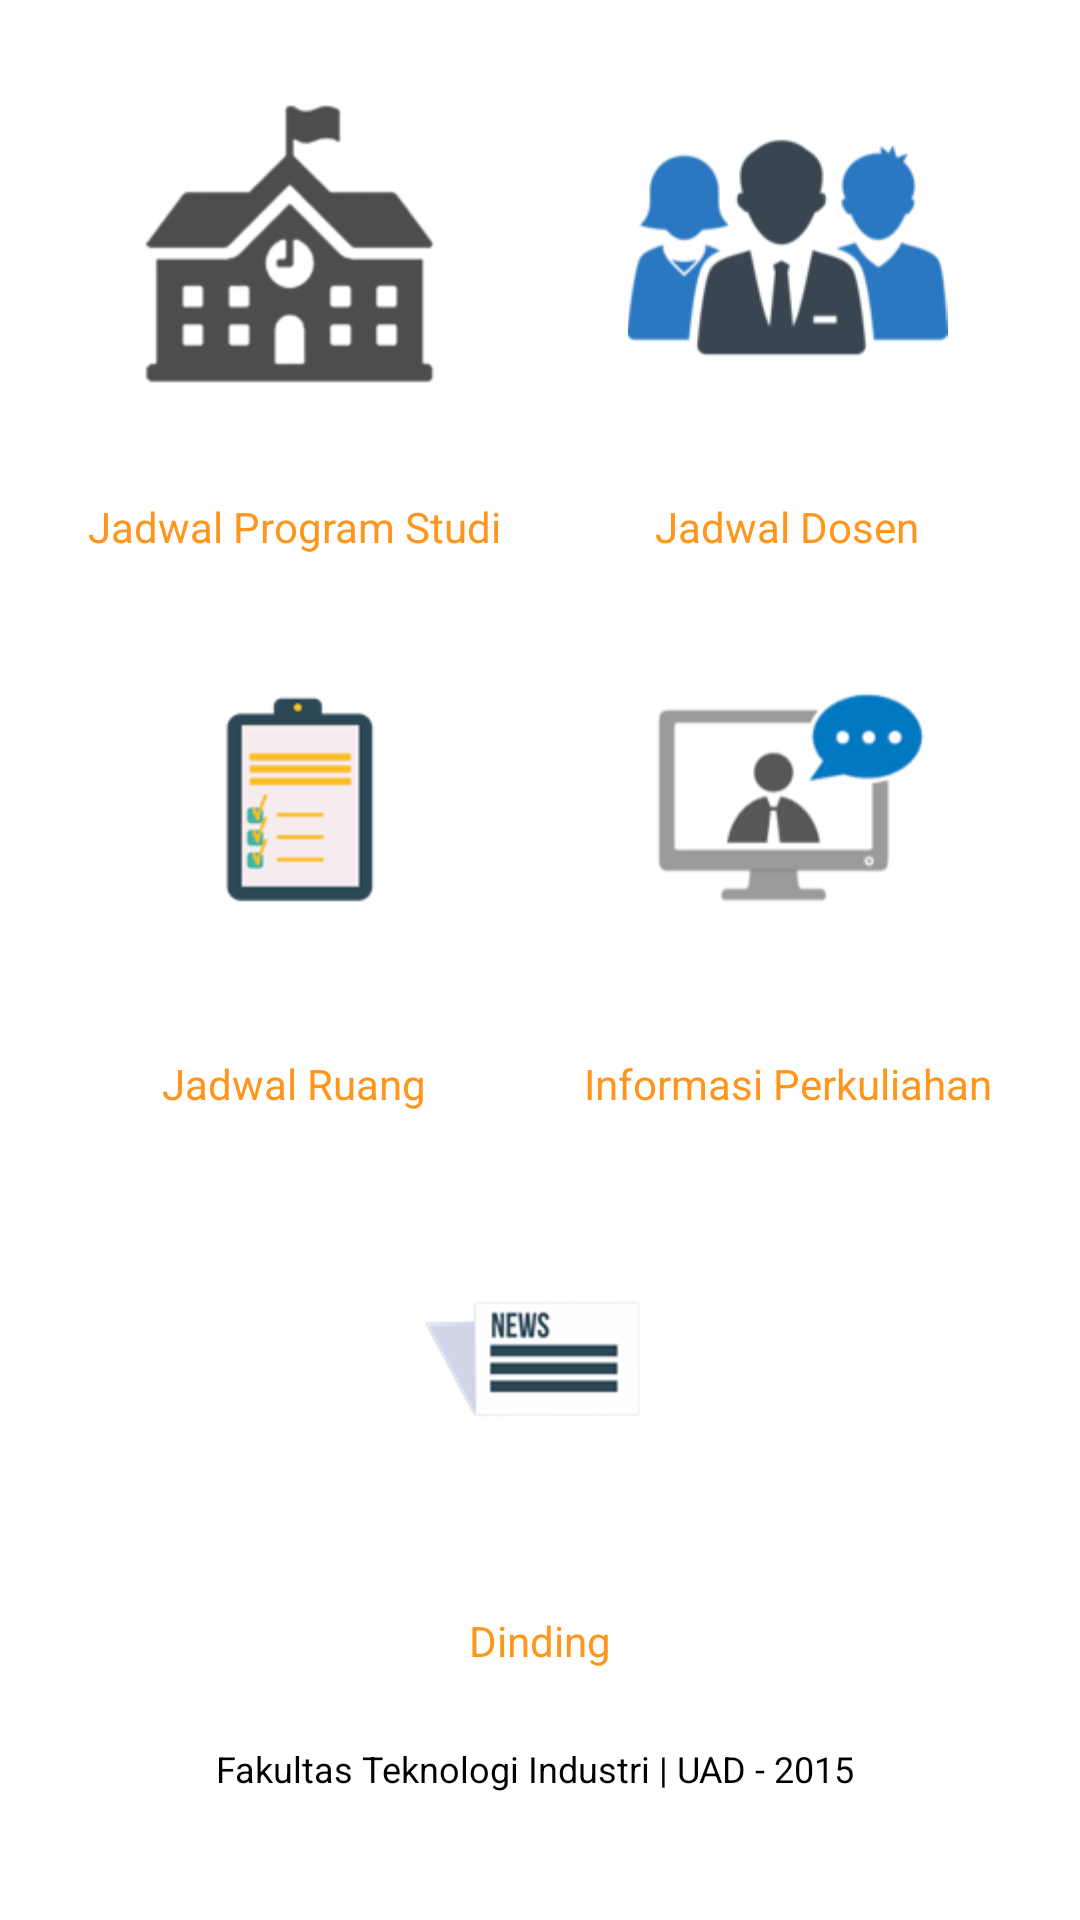

The Android layout XML behind this screen, and the referenced resources:
<!-- AndroidManifest.xml: application theme Theme.Uad_package -->
<!-- res/layout/layout_simeru.xml -->
<?xml version="1.0" encoding="utf-8"?>

<RelativeLayout xmlns:android="http://schemas.android.com/apk/res/android"
    android:layout_width="fill_parent"
    android:layout_height="fill_parent">

    <TableLayout
        android:id="@+id/tableLayoutSimeru"
        android:layout_width="match_parent"
        android:layout_height="match_parent"
        android:layout_alignParentLeft="true"
        android:layout_alignParentTop="true"
        android:gravity="center"
        android:shrinkColumns="*"
        android:stretchColumns="*" >

        <TableRow
            android:id="@+id/tableRow1"
            android:layout_width="match_parent"
            android:layout_height="wrap_content"
            android:gravity="center" >

            <ImageView
                android:id="@+id/img_jadwalprogramstudi"
                android:layout_width="wrap_content"
                android:layout_height="wrap_content"
                android:padding="20dp"
                android:src="@drawable/btn_kampus"  />


            <ImageView
                android:id="@+id/img_jdwldosen"
                android:layout_width="wrap_content"
                android:layout_height="wrap_content"
                android:padding="20dp"
                android:src="@drawable/btn_dosen" />

        </TableRow>

        <TableRow
            android:id="@+id/tableRow2"
            android:layout_width="match_parent"
            android:layout_height="wrap_content"
            android:gravity="center" >

            <TextView
                android:id="@+id/tmahasiswa"
                android:layout_width="wrap_content"
                android:layout_height="wrap_content"
                android:gravity="center"
                android:padding="10dp"
                android:text="Jadwal Program Studi"
                android:textColor="@color/color_" />

            <TextView
                android:id="@+id/tcatatan"
                android:layout_width="wrap_content"
                android:layout_height="wrap_content"
                android:gravity="center"
                android:padding="10dp"
                android:text="Jadwal Dosen"
                android:textColor="@color/color_" />

        </TableRow>

        <TableRow
            android:id="@+id/tableRow3"
            android:layout_width="match_parent"
            android:layout_height="wrap_content"
            android:gravity="center" >

            <ImageView
                android:id="@+id/img_jdwlruang"
                android:layout_width="wrap_content"
                android:layout_height="wrap_content"
                android:padding="20dp"
                android:src="@drawable/btn_catatan" />

            <ImageView
                android:id="@+id/img_notifkuliah"
                android:layout_width="wrap_content"
                android:layout_height="wrap_content"
                android:padding="20dp"
                android:src="@drawable/btn_info_kuliah" />

        </TableRow>

        <TableRow
            android:id="@+id/tableRow4"
            android:layout_width="match_parent"
            android:layout_height="wrap_content"
            android:gravity="center" >

            <TextView
                android:id="@+id/tdinding"
                android:layout_width="wrap_content"
                android:layout_height="wrap_content"
                android:gravity="center"
                android:padding="10dp"
                android:text="Jadwal Ruang"
                android:textColor="@color/color_" />

            <TextView
                android:id="@+id/tchatting"
                android:layout_width="wrap_content"
                android:layout_height="wrap_content"
                android:gravity="center"
                android:padding="10dp"
                android:text="Informasi Perkuliahan"
                android:textColor="@color/color_" />

        </TableRow>

        <TableRow
            android:id="@+id/tableRow5"
            android:layout_width="match_parent"
            android:layout_height="wrap_content"
            android:gravity="center" >

        <ImageView
            android:id="@+id/img_dinding"
            android:layout_width="wrap_content"
            android:layout_height="wrap_content"
            android:padding="20dp"
            android:src="@drawable/btn_dinding" />
        </TableRow>

        <TableRow
            android:id="@+id/tableRow6"
            android:layout_width="match_parent"
            android:layout_height="wrap_content"
            android:gravity="center" >

        <TextView
            android:id="@+id/txdinding"
            android:layout_width="wrap_content"
            android:layout_height="wrap_content"
            android:gravity="center"
            android:padding="10dp"
            android:text="Dinding"
            android:textColor="@color/color_" />
        </TableRow>

        <TableRow
        android:id="@+id/tableRow7"
        android:layout_width="match_parent"
        android:layout_height="wrap_content"
        android:textAlignment="center" >

        <TextView
            android:id="@+id/txt_keterangan"
            android:layout_width="fill_parent"
            android:layout_height="wrap_content"
            android:layout_marginBottom="18dp"
            android:layout_span="6"
            android:gravity="center"
            android:padding="15dp"
            android:text="Fakultas Teknologi Industri | UAD - 2015 "
            android:textColor="#000"
            android:textSize="12dp" />

    </TableRow>
    </TableLayout>

</RelativeLayout>
<!-- resources referenced by this layout -->
<resources>
  <color name="color_">#ff951b</color>
  <!-- drawable btn_dosen: png bitmap (drawable-hdpi, 6624 bytes) -->
  <style name="Theme.Uad_package" parent="@android:style/Theme.Holo.Light.DarkActionBar">
          <item name="android:actionBarItemBackground">@drawable/selectable_background_uad_package</item>
          <item name="android:popupMenuStyle">@style/PopupMenu.Uad_package</item>
          <item name="android:dropDownListViewStyle">@style/DropDownListView.Uad_package</item>
          <item name="android:actionBarTabStyle">@style/ActionBarTabStyle.Uad_package</item>
          <item name="android:actionDropDownStyle">@style/DropDownNav.Uad_package</item>
          <item name="android:actionBarStyle">@style/ActionBar.Solid.Uad_package</item>
          <item name="android:actionModeBackground">@drawable/cab_background_top_uad_package</item>
          <item name="android:actionModeSplitBackground">@drawable/cab_background_bottom_uad_package</item>
          <item name="android:actionModeCloseButtonStyle">@style/ActionButton.CloseMode.Uad_package</item>
          
                  
          <item name="android:actionBarWidgetTheme">@style/Theme.Uad_package.Widget</item>
  
      </style>
  <style name="PopupMenu.Uad_package" parent="@android:style/Widget.Holo.ListPopupWindow">
          <item name="android:popupBackground">@drawable/menu_dropdown_panel_uad_package</item>	
      </style>
  <style name="DropDownListView.Uad_package" parent="@android:style/Widget.Holo.ListView.DropDown">
          <item name="android:listSelector">@drawable/selectable_background_uad_package</item>
      </style>
  <style name="ActionBarTabStyle.Uad_package" parent="@android:style/Widget.Holo.ActionBar.TabView">
          <item name="android:background">@drawable/tab_indicator_ab_uad_package</item>
      </style>
  <style name="DropDownNav.Uad_package" parent="@android:style/Widget.Holo.Spinner">
          <item name="android:background">@drawable/spinner_background_ab_uad_package</item>
          <item name="android:popupBackground">@drawable/menu_dropdown_panel_uad_package</item>
          <item name="android:dropDownSelector">@drawable/selectable_background_uad_package</item>
      </style>
  <style name="ActionBar.Solid.Uad_package" parent="@android:style/Widget.Holo.Light.ActionBar.Solid.Inverse">
          <item name="android:background">@drawable/ab_solid_uad_package</item>
          <item name="android:backgroundStacked">@drawable/ab_stacked_solid_uad_package</item>
          <item name="android:backgroundSplit">@drawable/ab_bottom_solid_uad_package</item>
          <item name="android:progressBarStyle">@style/ProgressBar.Uad_package</item>
      </style>
  <style name="ActionButton.CloseMode.Uad_package" parent="@android:style/Widget.Holo.ActionButton.CloseMode">
          <item name="android:background">@drawable/btn_cab_done_uad_package</item>
      </style>
  <style name="Theme.Uad_package.Widget" parent="@android:style/Theme.Holo">
          <item name="android:popupMenuStyle">@style/PopupMenu.Uad_package</item>
          <item name="android:dropDownListViewStyle">@style/DropDownListView.Uad_package</item>
      </style>
  <!-- drawable spinner_background_ab_uad_package (drawable) -->
  <?xml version="1.0" encoding="utf-8"?>
  <selector xmlns:android="http://schemas.android.com/apk/res/android">
      <item android:state_enabled="false"
          android:drawable="@drawable/spinner_ab_disabled_uad_package" />
      <item android:state_pressed="true"
          android:drawable="@drawable/spinner_ab_pressed_uad_package" />
      <item android:state_pressed="false" android:state_focused="true"
          android:drawable="@drawable/spinner_ab_focused_uad_package" />
      <item android:drawable="@drawable/spinner_ab_default_uad_package" />
  </selector>
  <style name="ProgressBar.Uad_package" parent="@android:style/Widget.Holo.ProgressBar.Horizontal">
          <item name="android:progressDrawable">@drawable/progress_horizontal_uad_package</item>
      </style>
</resources>
